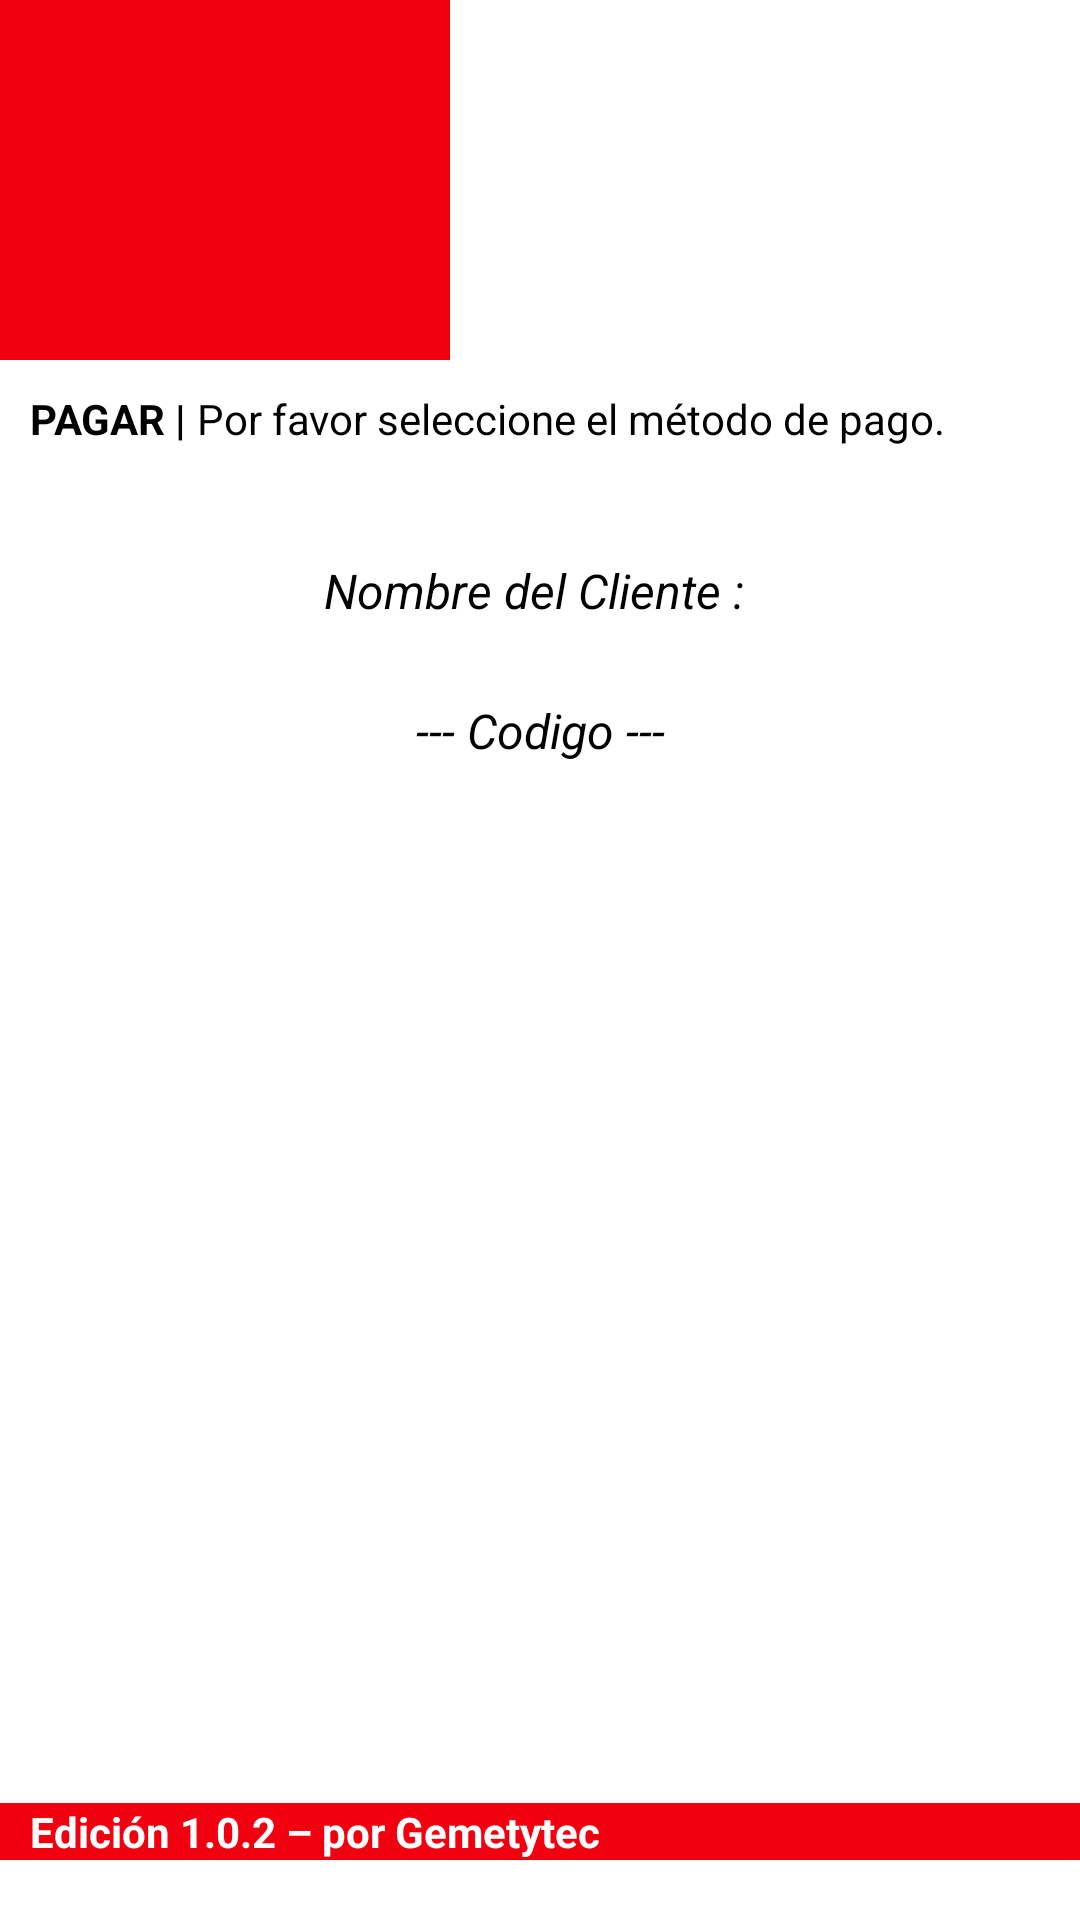

Android layout source for this screen:
<!-- AndroidManifest.xml: application theme AppTheme.NoActionBar -->
<!-- res/layout/activity_pago_tab.xml -->
<?xml version="1.0" encoding="utf-8"?>
<androidx.constraintlayout.widget.ConstraintLayout
        xmlns:android="http://schemas.android.com/apk/res/android"
        xmlns:tools="http://schemas.android.com/tools"
        xmlns:app="http://schemas.android.com/apk/res-auto"
        android:layout_width="match_parent"
        android:layout_height="match_parent"
        android:background="#ffffff"
        tools:context=".Pago">

    <LinearLayout
        android:id="@+id/linearLayout"
        android:layout_width="match_parent"
        android:layout_height="120dp"
        android:background="#FFFFFF "
        android:orientation="horizontal"
        app:layout_constraintEnd_toEndOf="parent"
        app:layout_constraintStart_toStartOf="parent"
        app:layout_constraintTop_toTopOf="parent">

        <ImageView
            android:id="@+id/imageView"
            android:layout_width="150dp"
            android:layout_height="120dp"
            android:background="#F1000F"
            android:contentDescription="@string/logo"
            app:srcCompat="@drawable/logo_parisina" />


    </LinearLayout>

    <TextView
        android:id="@+id/textView6"
        android:layout_width="wrap_content"
        android:layout_height="wrap_content"
        android:text="PAGAR | "
        android:textColor="@color/black"
        android:textSize="14sp"
        android:textStyle="bold"
        app:layout_constraintStart_toStartOf="parent"
        android:layout_marginStart="10dp"
        app:layout_constraintTop_toBottomOf="@+id/linearLayout"
        android:layout_marginTop="10dp"/>

    <TextView
        android:id="@+id/textView8"
        android:layout_width="wrap_content"
        android:layout_height="wrap_content"
        android:layout_marginTop="10dp"
        android:text="Por favor seleccione el método de pago."
        android:textColor="@color/black"
        android:textSize="14sp"
        app:layout_constraintStart_toEndOf="@+id/textView6"
        app:layout_constraintTop_toBottomOf="@+id/linearLayout" />

    <TextView
        android:id="@+id/textView7"
        android:layout_width="wrap_content"
        android:layout_height="wrap_content"
        android:layout_marginTop="37dp"
        android:text="Nombre del Cliente : "
        android:textColor="@color/black"
        android:textSize="16sp"
        android:textStyle="italic"

        app:layout_constraintEnd_toEndOf="parent"
        app:layout_constraintStart_toStartOf="parent"
        app:layout_constraintTop_toBottomOf="@+id/textView6" />

 


    <androidx.constraintlayout.widget.ConstraintLayout
        android:id="@+id/ConstraintLayout0"
        android:layout_width="wrap_content"
        android:layout_height="wrap_content"
        android:layout_marginTop="25dp"
        app:layout_constraintEnd_toEndOf="parent"
        app:layout_constraintStart_toStartOf="parent"
        app:layout_constraintTop_toBottomOf="@+id/textView7">

        <ImageView
            android:id="@+id/qrImage"
            android:layout_width="wrap_content"
            android:layout_height="wrap_content"
            android:layout_marginStart="15dp"
            android:layout_marginEnd="15dp"
            android:background="?android:attr/selectableItemBackground"
            app:layout_constraintBottom_toBottomOf="parent"
            app:layout_constraintEnd_toEndOf="parent"
            app:layout_constraintStart_toStartOf="parent"
            app:layout_constraintTop_toTopOf="parent"
            app:srcCompat="@drawable/boton_scan" />


    </androidx.constraintlayout.widget.ConstraintLayout>

    <TextView
        android:id="@+id/textView9"
        android:layout_width="wrap_content"
        android:layout_height="wrap_content"
        android:text="--- Codigo ---"
        android:textColor="@color/black"
        android:textSize="16sp"
        android:textStyle="italic"

        app:layout_constraintEnd_toEndOf="parent"
        app:layout_constraintStart_toStartOf="parent"
        app:layout_constraintTop_toBottomOf="@+id/ConstraintLayout0" />

    <ImageView
        android:id="@+id/ButtonNeedYouHelp"
        android:layout_width="160dp"
        android:layout_height="70dp"
        android:layout_marginEnd="10dp"
        android:layout_marginBottom="75dp"
        android:background="?android:attr/selectableItemBackground"
        android:onClick="Help_Tienda"
        app:layout_constraintBottom_toTopOf="@+id/txt_version"

        app:layout_constraintEnd_toEndOf="parent"
        app:srcCompat="@drawable/boton_ayuda" />

    <ImageView
        android:id="@+id/ButtonVolver"
        android:layout_width="140dp"
        android:layout_height="60dp"
        android:layout_marginStart="10dp"
        android:layout_marginBottom="10dp"
        app:layout_constraintBottom_toTopOf="@+id/txt_version"
        app:layout_constraintStart_toStartOf="parent"
        app:srcCompat="@drawable/boton_regresar"
        android:visibility="invisible"
        android:background="?android:attr/selectableItemBackground"
        android:onClick="CodigoPagar"/>

    <ImageView
        android:id="@+id/ButtonSalir"
        android:layout_width="140dp"
        android:layout_height="60dp"

        android:background="?android:attr/selectableItemBackground"
        android:onClick="otroCliente"
        android:layout_marginStart="10dp"
        android:layout_marginBottom="10dp"
        app:layout_constraintBottom_toTopOf="@+id/txt_version"
        app:layout_constraintStart_toEndOf="@+id/ButtonVolver"
        app:srcCompat="@drawable/boton_regresar" />

    <TextView
        android:id="@+id/txt_version"
        android:layout_width="match_parent"
        android:layout_height="wrap_content"
        android:text="   Edición 1.0.2 – por Gemetytec"
        android:textColor="#ffffff"
        android:background="#F1000F"
        android:textSize="14sp"
        android:textStyle="bold"
        android:layout_marginBottom="20dp"
        app:layout_constraintBottom_toBottomOf="parent"
        app:layout_constraintEnd_toEndOf="parent"
        app:layout_constraintStart_toStartOf="parent" />




</androidx.constraintlayout.widget.ConstraintLayout>
<!-- resources referenced by this layout -->
<resources>
  <color name="black">#FF000000</color>
  <!-- drawable boton_ayuda: png bitmap (drawable-v24, 22913 bytes) -->
  <!-- drawable boton_scan: png bitmap (drawable, 7251 bytes) -->
  <string name="logo">TODO</string>
</resources>
